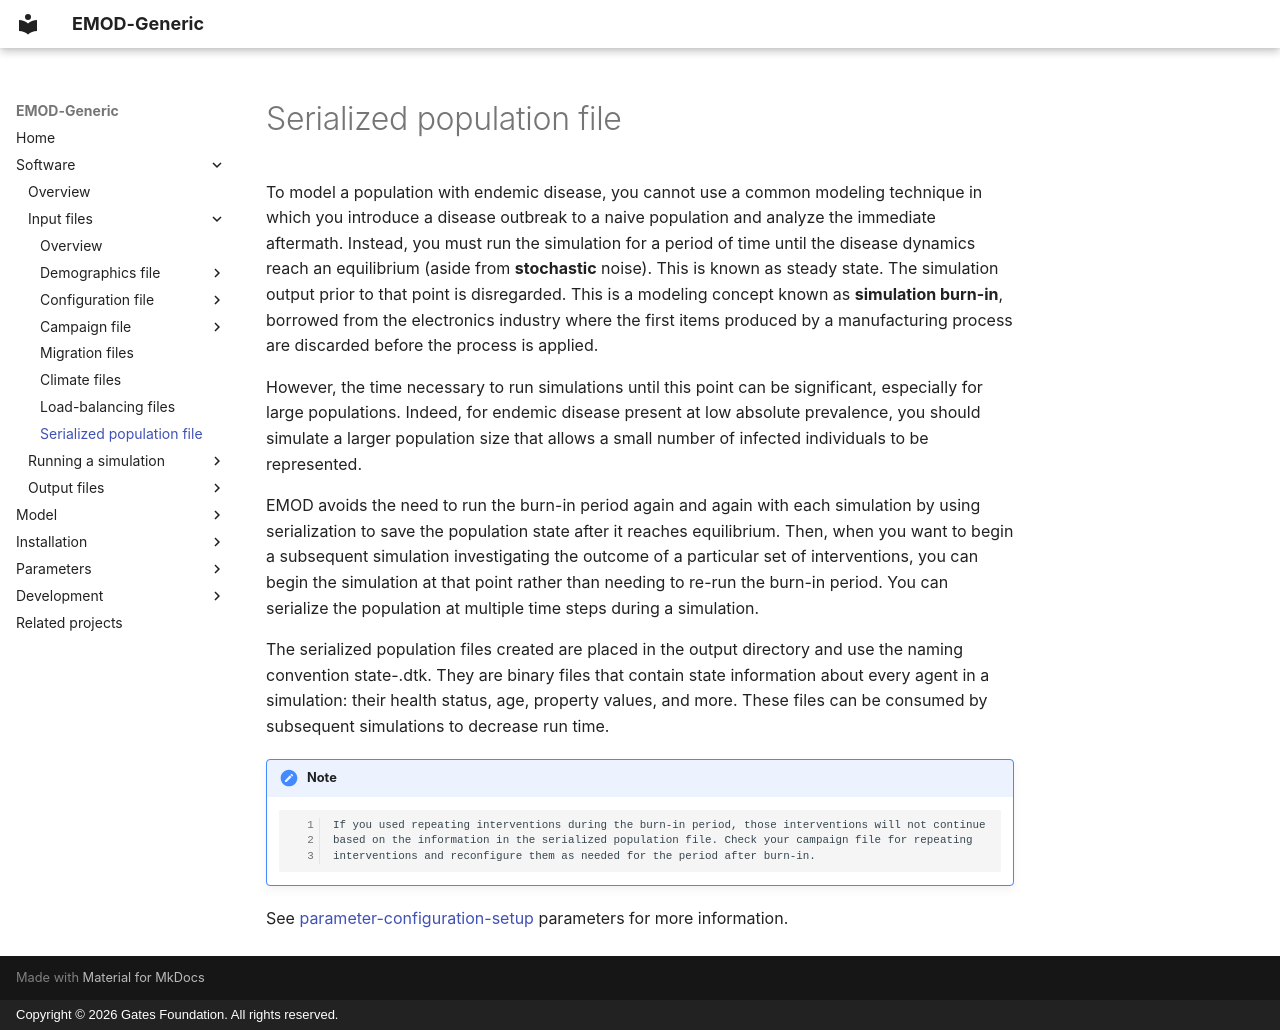

repository: EMOD-Hub/EMOD-Generic · page: md_software/software-serialized/index.html · generator: mkdocs · copyright: Copyright © 2026 Gates Foundation. All rights reserved.

# Serialized population file

To model a population with endemic disease, you cannot use a common  modeling technique in which you
introduce a disease outbreak to a naive population and analyze the immediate aftermath. Instead, you
must run the simulation for a period of time until the disease dynamics reach an equilibrium (aside
from  **stochastic** noise). This is known as steady state. The simulation output prior to that point is disregarded.  This is a modeling concept known as **simulation burn-in**, borrowed from
the electronics industry where the first items produced by a manufacturing process are discarded
before the process is applied.

However, the time necessary to run simulations until this point can be significant, especially for
large populations. Indeed, for endemic disease present at low absolute prevalence, you should
simulate a larger population size that allows a small number of infected individuals to be
represented.

EMOD avoids the need to run the burn-in period again and again with each simulation by using
serialization to save the population state after it reaches equilibrium. Then, when you  want to
begin a subsequent simulation investigating the outcome of a particular set of interventions, you
can begin the simulation at that point rather than needing to re-run the burn-in period. You can
serialize the population at multiple time steps during a simulation.

The serialized population files created are placed in the output directory and use the naming
convention  state-<timestep>.dtk. They are binary files that contain state information about every
agent in a simulation: their health status, age, property values, and more. These files can be consumed
by subsequent simulations to decrease run time.

!!! note

        If you used repeating interventions during the burn-in period, those interventions will not continue
        based on the information in the serialized population file. Check your campaign file for repeating
        interventions and reconfigure them as needed for the period after burn-in.

See [parameter-configuration-setup](../md_parameter/parameter-configuration-setup.md) parameters for more information.
